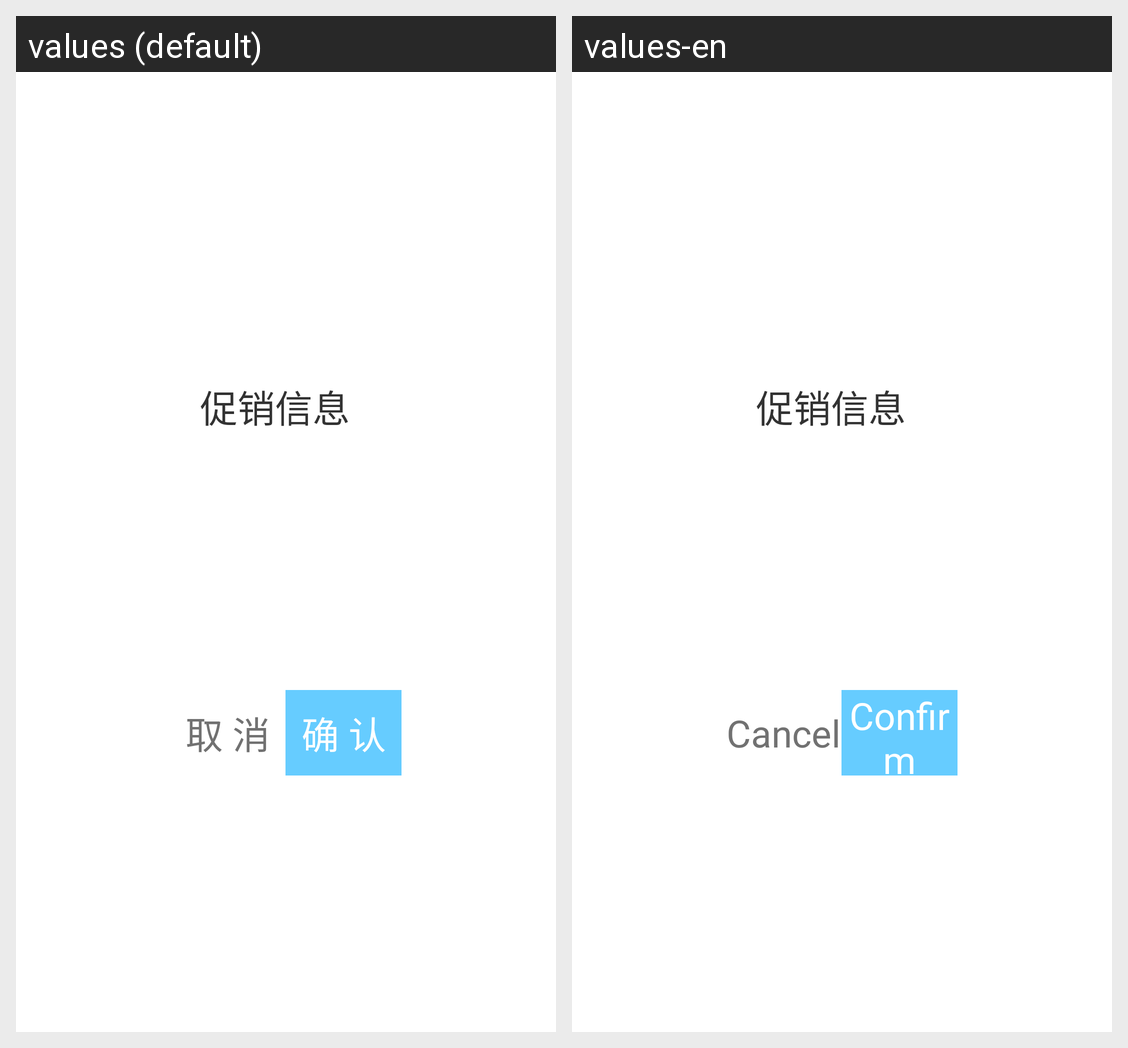

The same Android screen rendered under two of its app's locales, left to right. List the strings drawn on it with the default value and each locale's translation.
Android screen res/layout/activity_promo_detail.xml rendered under 2 locales, left to right: values (default), values-en. Device: Nexus 5 (rendered at 1080×1920; each locale shown at half size, 540×960, under a caption strip naming it); theme AppTheme.
Strings drawn on this screen, with the default value and each locale's value (text and hints the layout hard-codes, and strings that could not be matched under every locale, appear in the picture but are not listed):

cancel
  values: 取 消
  values-en: Cancel

confirm
  values: 确 认
  values-en: Confirm
